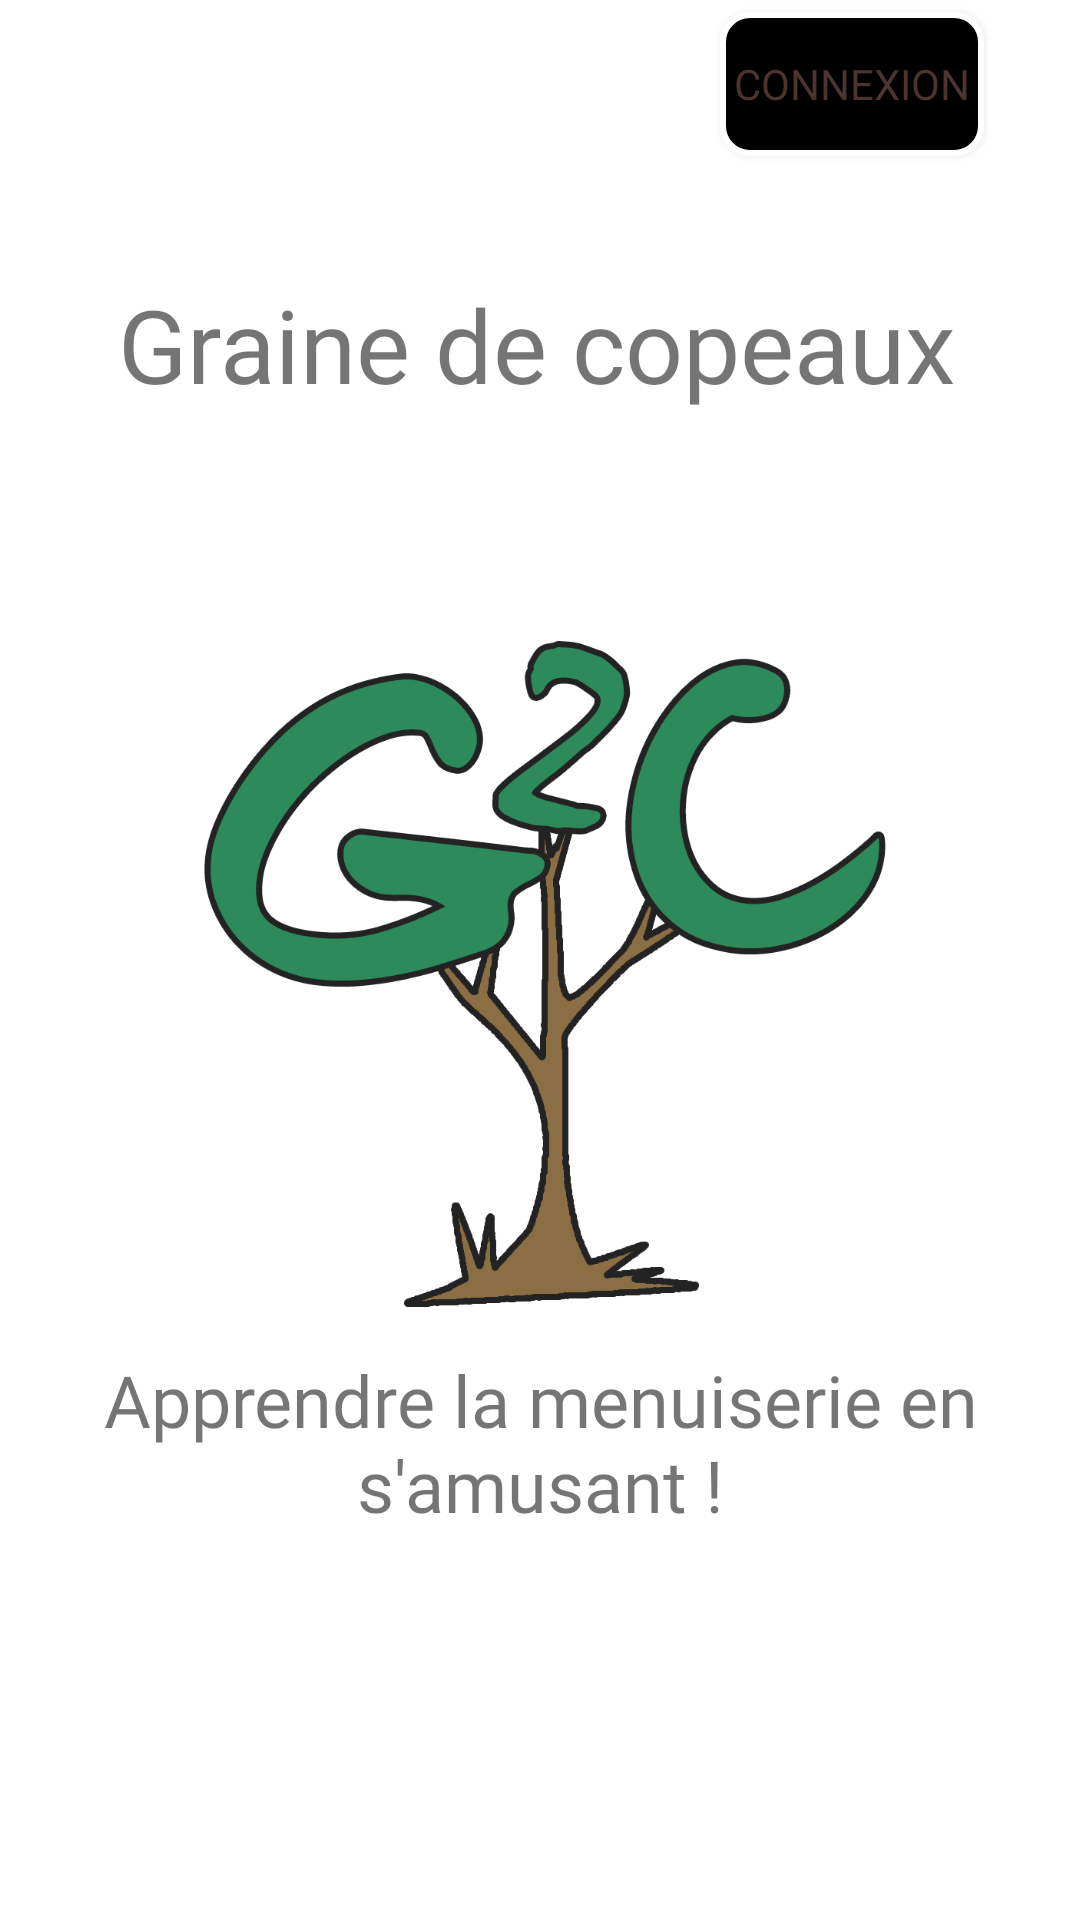

Produce the Android XML layout that renders to this screen, including the resource entries it uses.
<!-- AndroidManifest.xml: application theme Theme.GraineDeCopeauxMobile -->
<!-- res/layout/fragment_home.xml -->
<?xml version="1.0" encoding="utf-8"?>
<androidx.constraintlayout.widget.ConstraintLayout xmlns:android="http://schemas.android.com/apk/res/android"
    xmlns:app="http://schemas.android.com/apk/res-auto"
    xmlns:tools="http://schemas.android.com/tools"
    android:layout_width="match_parent"
    android:layout_height="match_parent"
    tools:context=".ui.home.HomeFragment">

    <Button
        android:id="@+id/button_login"
        android:layout_width="wrap_content"
        android:layout_height="wrap_content"
        android:layout_marginStart="240dp"
        android:layout_marginTop="4dp"
        android:background="@drawable/btn_connexion"
        android:fontFamily="@font/poppins_medium"
        android:onClick="OnclickLogin"
        android:text="@string/btn_login"
        android:textColor="#4E342E"
        app:layout_constraintStart_toStartOf="parent"
        app:layout_constraintTop_toTopOf="parent" />

    <TextView
        android:id="@+id/text_home"
        android:layout_width="0dp"
        android:layout_height="wrap_content"
        android:layout_marginStart="8dp"
        android:layout_marginTop="8dp"
        android:layout_marginEnd="8dp"
        android:textAlignment="center"
        android:textSize="12sp"
        app:layout_constraintBottom_toBottomOf="parent"
        app:layout_constraintEnd_toEndOf="parent"
        app:layout_constraintStart_toStartOf="parent"
        app:layout_constraintTop_toTopOf="parent" />

    <ImageView
        android:id="@+id/imageView"
        android:layout_width="256dp"
        android:layout_height="536dp"
        android:layout_marginStart="101dp"
        android:layout_marginTop="90dp"
        android:layout_marginEnd="101dp"
        android:layout_marginBottom="91dp"
        android:contentDescription="@string/logo_home_g2c"
        android:src="@drawable/logo_g2c"
        app:layout_constraintBottom_toBottomOf="parent"
        app:layout_constraintEnd_toEndOf="parent"
        app:layout_constraintStart_toStartOf="parent"
        app:layout_constraintTop_toTopOf="parent" />

    <TextView
        android:id="@+id/text_home_g2c"
        android:layout_width="350dp"
        android:layout_height="94dp"
        android:layout_marginStart="104dp"
        android:layout_marginTop="92dp"
        android:layout_marginEnd="98dp"
        android:layout_marginBottom="501dp"
        android:fontFamily="@font/poppins_medium"
        android:text="@string/txt_home_g2c"
        android:textAlignment="center"
        android:textSize="34sp"
        app:layout_constraintBottom_toBottomOf="parent"
        app:layout_constraintEnd_toEndOf="parent"
        app:layout_constraintHorizontal_bias="0.522"
        app:layout_constraintStart_toStartOf="parent"
        app:layout_constraintTop_toTopOf="parent"
        app:layout_constraintVertical_bias="0.0" />

    <TextView
        android:id="@+id/text_home_description"
        android:layout_width="wrap_content"
        android:layout_height="wrap_content"
        android:layout_marginTop="451dp"
        android:layout_marginBottom="130dp"
        android:fontFamily="@font/poppins_medium"
        android:text="@string/text_home_description"
        android:textAlignment="center"
        android:textSize="24sp"
        app:layout_constraintBottom_toBottomOf="parent"
        app:layout_constraintEnd_toEndOf="parent"
        app:layout_constraintStart_toStartOf="parent"
        app:layout_constraintTop_toTopOf="parent" />

    
    
    
    
    
    

</androidx.constraintlayout.widget.ConstraintLayout>
<!-- resources referenced by this layout -->
<resources>
  <!-- drawable _464658073_gengar3: gif bitmap (drawable, 25488 bytes) -->
  <!-- drawable btn_connexion (drawable) -->
  <?xml version="1.0" encoding="utf-8"?>
  <shape xmlns:android="http://schemas.android.com/apk/res/android"
      android:shape="rectangle">
      <solid android:color="#000000"/>
      <corners android:topRightRadius="9dip"
          android:topLeftRadius="9dip"
          android:bottomLeftRadius="9dip"
          android:bottomRightRadius="9dip"/>
      <stroke android:width="2dp" android:color="#ffffff"/>
  </shape>
  <!-- drawable logo_g2c: png bitmap (drawable, 52659 bytes) -->
  <string name="btn_login">Connexion</string>
  <string name="logo_home_g2c">logoG2C</string>
  <string name="text_home_description">Apprendre la menuiserie en s\'amusant !</string>
  <string name="txt_home_g2c">Graine de copeaux</string>
  <style name="Theme.GraineDeCopeauxMobile" parent="Theme.MaterialComponents.DayNight.DarkActionBar">
          
          <item name="colorPrimary">@color/greenLime</item>
          <item name="colorPrimaryVariant">@color/black</item>
          <item name="colorOnPrimary">@color/white</item>
          
          <item name="colorSecondary">@color/grey</item>
          <item name="colorSecondaryVariant">@color/white</item>
          <item name="colorOnSecondary">@color/black</item>
          
          <item name="android:statusBarColor" tools:targetApi="l">?attr/colorPrimaryVariant</item>
          
      </style>
  <color name="greenLime">#FF65BC7B</color>
  <color name="black">#FF1C1E21</color>
  <color name="white">#FFF5F5F5</color>
  <color name="grey">#FFB8BAB5</color>
</resources>
